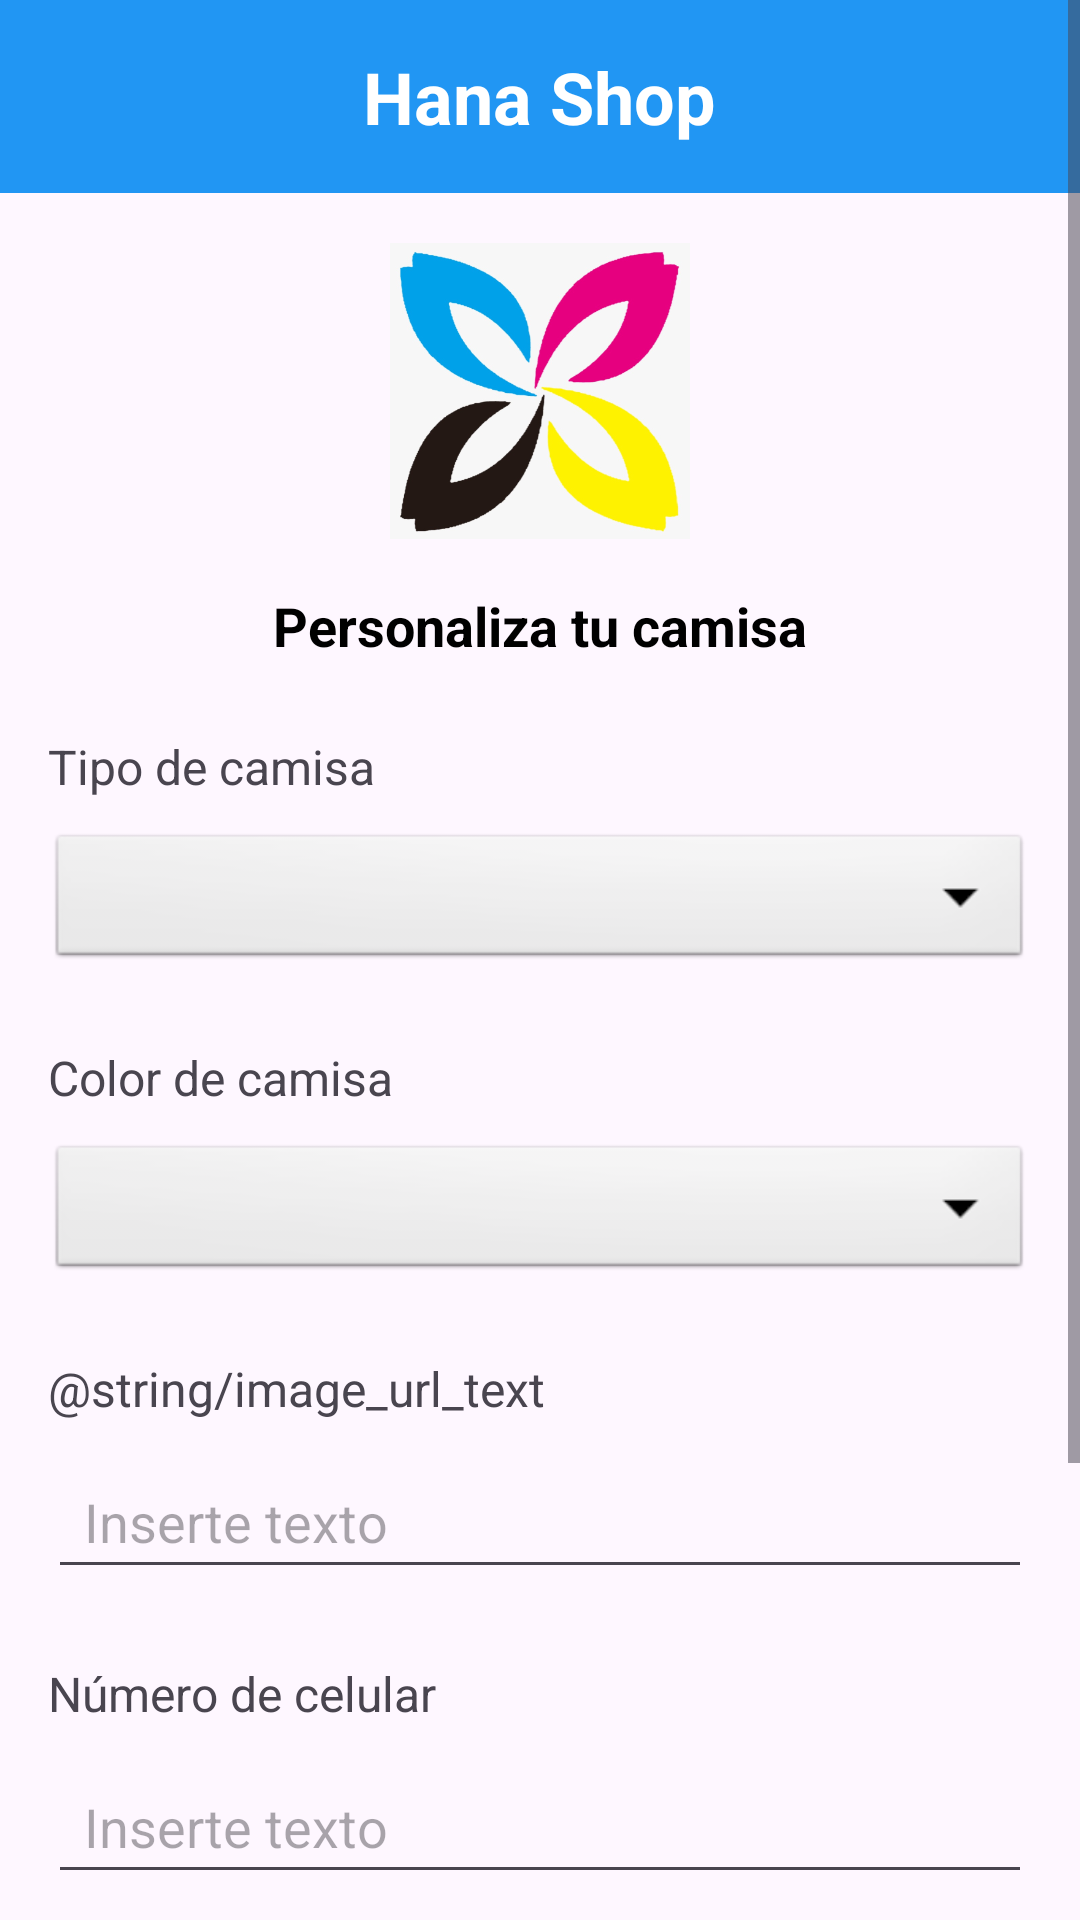

Android layout source for this screen:
<!-- AndroidManifest.xml: application theme Theme.HanaShops -->
<!-- res/layout/activity_camisas.xml -->
<?xml version="1.0" encoding="utf-8"?>
<ScrollView xmlns:android="http://schemas.android.com/apk/res/android"
    android:layout_width="match_parent"
    android:layout_height="match_parent"
    android:fillViewport="true">

    <LinearLayout
        android:layout_width="match_parent"
        android:layout_height="wrap_content"
        android:orientation="vertical"
        android:paddingBottom="24dp">

        <RelativeLayout
            android:id="@+id/header"
            android:layout_width="match_parent"
            android:layout_height="wrap_content"
            android:background="#2196F3"
            android:padding="16dp">

            <TextView
                android:layout_width="wrap_content"
                android:layout_height="wrap_content"
                android:layout_centerInParent="true"
                android:text="Hana Shop"
                android:textColor="@android:color/white"
                android:textSize="24sp"
                android:textStyle="bold" />
        </RelativeLayout>

        <ImageView
            android:id="@+id/logoImage"
            android:layout_width="100dp"
            android:layout_height="100dp"
            android:layout_marginTop="16dp"
            android:layout_gravity="center_horizontal"
            android:src="@drawable/logo" />

        <TextView
            android:id="@+id/titleText"
            android:layout_width="wrap_content"
            android:layout_height="wrap_content"
            android:layout_marginTop="16dp"
            android:layout_gravity="center_horizontal"
            android:text="Personaliza tu camisa"
            android:textColor="@android:color/black"
            android:textSize="18sp"
            android:textStyle="bold" />

        <TextView
            android:layout_width="wrap_content"
            android:layout_height="wrap_content"
            android:layout_marginTop="24dp"
            android:layout_marginStart="16dp"
            android:text="Tipo de camisa"
            android:textSize="16sp" />

        <Spinner
            android:id="@+id/tipoCamisaSpinner"
            android:layout_width="match_parent"
            android:layout_height="48dp"
            android:layout_marginTop="10dp"
            android:layout_marginHorizontal="16dp"
            android:background="@android:drawable/btn_dropdown" />

        <TextView
            android:layout_width="wrap_content"
            android:layout_height="wrap_content"
            android:layout_marginTop="24dp"
            android:layout_marginStart="16dp"
            android:text="Color de camisa"
            android:textSize="16sp" />

        <Spinner
            android:id="@+id/colorCamisaSpinner"
            android:layout_width="match_parent"
            android:layout_height="48dp"
            android:layout_marginTop="10dp"
            android:layout_marginHorizontal="16dp"
            android:background="@android:drawable/btn_dropdown" />

        <TextView
            android:layout_width="wrap_content"
            android:layout_height="wrap_content"
            android:layout_marginTop="24dp"
            android:layout_marginStart="16dp"
            android:text="@string/image_url_text"
            android:textSize="16sp" />


        <EditText
            android:id="@+id/ligaImagen"
            android:layout_width="match_parent"
            android:layout_height="48dp"
            android:layout_marginTop="8dp"
            android:layout_marginHorizontal="16dp"
            android:hint="Inserte texto"
            android:paddingStart="12dp"
            android:paddingEnd="12dp" />

        <TextView
            android:layout_width="wrap_content"
            android:layout_height="wrap_content"
            android:layout_marginTop="24dp"
            android:layout_marginStart="16dp"
            android:text="Número de celular"
            android:textSize="16sp" />

        <EditText
            android:id="@+id/celular"
            android:layout_width="match_parent"
            android:layout_height="48dp"
            android:layout_marginTop="8dp"
            android:layout_marginHorizontal="16dp"
            android:hint="Inserte texto"
            android:inputType="phone"
            android:paddingStart="12dp"
            android:paddingEnd="12dp" />


        <TextView
            android:layout_width="wrap_content"
            android:layout_height="wrap_content"
            android:layout_marginTop="32dp"
            android:text="Precio estimado"
            android:textColor="#E91E63"
            android:textSize="18sp"
            android:textStyle="bold"
            android:layout_gravity="center_horizontal" />

        <TextView
            android:id="@+id/txtPrice"
            android:layout_width="wrap_content"
            android:layout_height="wrap_content"
            android:layout_gravity="center_horizontal"
            android:layout_marginTop="8dp"
            android:text="$150"
            android:textColor="@android:color/black"
            android:textSize="30sp" />

        <Button
            android:id="@+id/enviarSolicitud"
            android:layout_width="match_parent"
            android:layout_height="56dp"
            android:layout_marginTop="24dp"
            android:layout_marginHorizontal="32dp"
            android:text="@string/send_request_text"
            android:textColor="#FFFFFF"
            android:textSize="18sp"
            android:background="#2196F3" />
    </LinearLayout>
</ScrollView>
<!-- resources referenced by this layout -->
<resources>
  <!-- drawable logo: png bitmap (drawable, 104344 bytes) -->
  <style name="Theme.HanaShops" parent="Base.Theme.HanaShops" />
  <style name="Base.Theme.HanaShops" parent="Theme.Material3.DayNight.NoActionBar">
          
          
      </style>
</resources>
